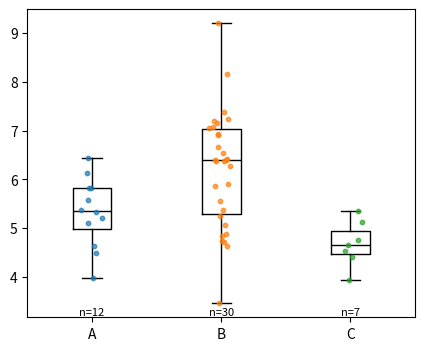

Write the Python code that produced this figure.
# Box plot with all raw points overlaid and the n per group written under each box.
import numpy as np
import matplotlib.pyplot as plt

rng = np.random.default_rng(44)
groups = {"A": rng.normal(5, 1, 12), "B": rng.normal(6, 1.5, 30), "C": rng.normal(4.5, 0.5, 7)}
fig, ax = plt.subplots(figsize=(5, 4))
ax.boxplot(list(groups.values()), showfliers=False, medianprops=dict(color="k"))
for i, vals in enumerate(groups.values(), start=1):
    ax.scatter(np.full(vals.size, i) + rng.normal(0, 0.04, vals.size), vals, s=10, alpha=0.7, zorder=3)
    ax.text(i, ax.get_ylim()[0], f"n={vals.size}", ha="center", va="bottom", fontsize=8)
ax.set_xticks([1, 2, 3], list(groups))
fig.savefig("box_points.png")
print([len(v) for v in groups.values()])
